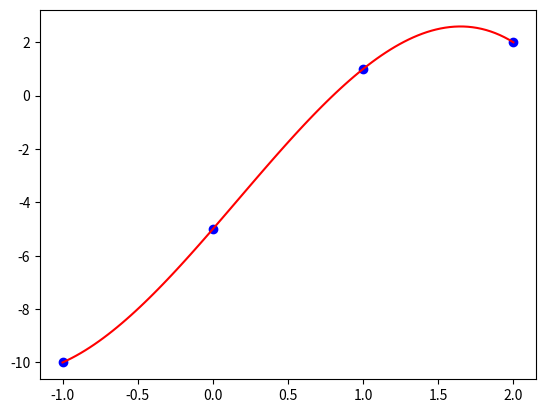

Here is the Python script that generated this plot:
import numpy as np
from matplotlib import pyplot as plt


def NDD(x, y):
    """Devuelve las diferencias divididas de Newton.

    Args:
    x : lista o array
        Los valores de x
    y : lista o array
        Los valores de y
    Returns:
    NDD : array
        Array con las diferencias divididas
    """
    NDD = []

    N = len(x)
    M = np.zeros([N,N])
    M[:,0] = y
    
    for columna in range(1,N):
        for fila in range(N-columna):
    
            m = f"M[{fila}, {columna}]"
    
            ll = [m, f"= (M[{fila+1},{columna-1}]", '-', 
                     f"M[{fila}, {columna-1}])", '/',
                     f"(x[{fila+columna}] - x[{fila}])", '\n']
            print(''.join(ll))
    
            num = M[fila+1, columna-1] - M[fila, columna-1] 
            den = x[fila+columna] - x[fila]
            M[fila,columna] = num/den
                                                                 
    print('Matriz:')
    print(M)

    NDD = M[0,:]
    return NDD


def NDD_eval(x_sample, a, x):
    """Evaluar el polinomio interpolante.

    Args:
    a : array
        Diferencias divididas
    x_sample : list or array
        Valores donde quiero evaluar al polinomio
    x : list or array
        Valores X interpolados
    Returns:
    y : list or array
        Valores del polinomio en x
    """

    N = len(dd)
    print(f"P = a[{N-1}]")
    for i in range(N-2, -1, -1):
        print(f"P = a[{i}] + p*(x-x[{i}])")
                                             


    #if isinstance(x, list):
    N = len(a)
    y = []
    for xx in x_sample:
        p = a[N-1]
        for i in range(N-2, -1, -1):
            p = a[i] + p*(xx-x[i])
        y.append(p)

    return y

 

x = [-1, 0, 1, 2]
y = [-10, -5, 1, 2]
              
dd = NDD(x, y)

xi = np.linspace(-1, 2, 100)
yi = NDD_eval(xi, dd, x)


plt.plot(x, y, 'ob')
plt.plot(xi, yi, 'r-')
plt.show()

